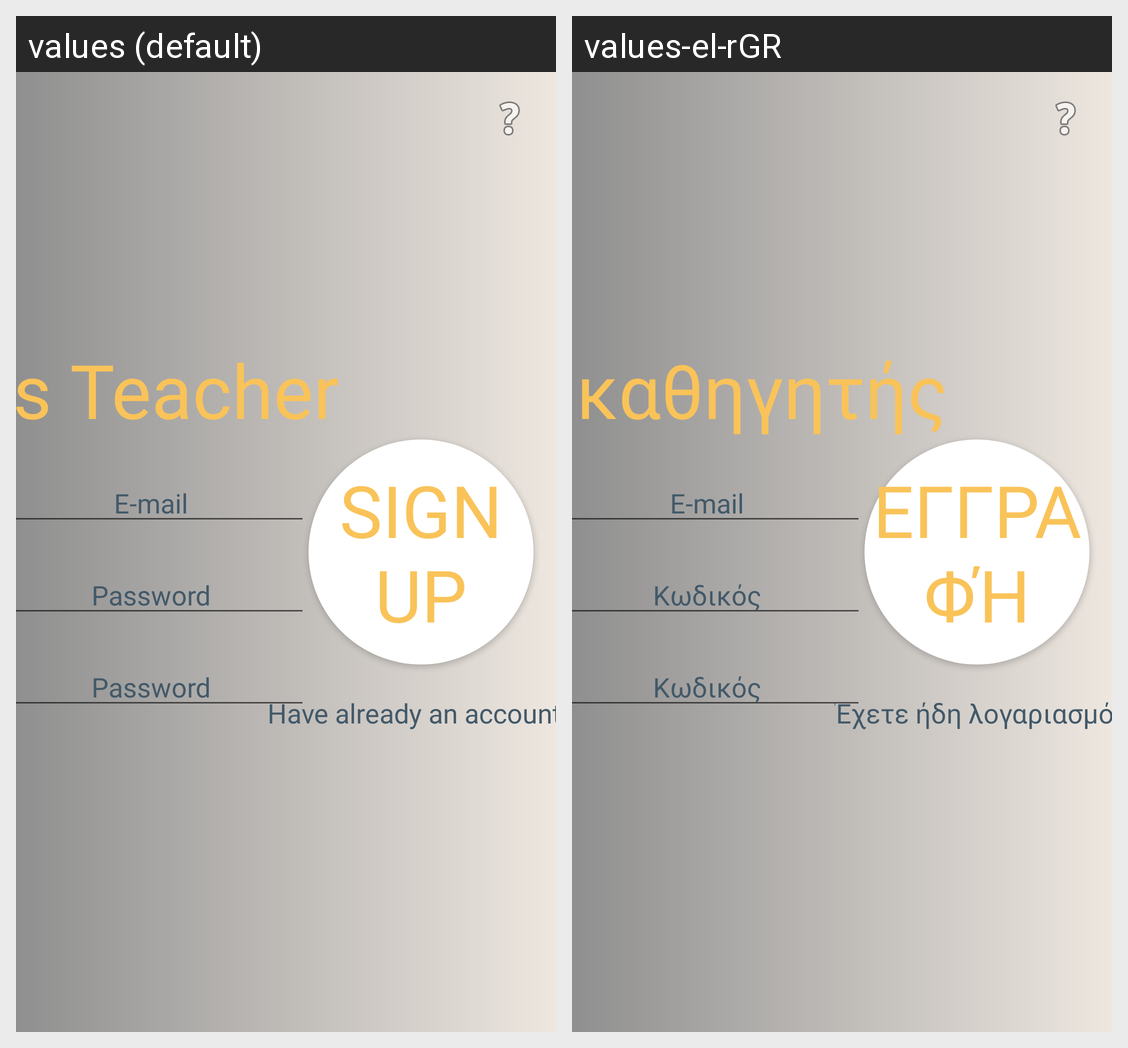

Strings drawn on this Android screen and how each of the app's shown locales translates them:
Android screen res/layout/activity_sign_up_teacher.xml rendered under 2 locales, left to right: values (default), values-el-rGR. Device: Nexus 5 (rendered at 1080×1920; each locale shown at half size, 540×960, under a caption strip naming it); theme Theme.MultiplicationLearning.
Strings drawn on this screen, with the default value and each locale's value (text and hints the layout hard-codes, and strings that could not be matched under every locale, appear in the picture but are not listed):

teacher
  values: As Teacher
  values-el-rGR: Ως καθηγητής

email
  values: E-mail
  values-el-rGR: E-mail

password
  values: Password
  values-el-rGR: Κωδικός

signup
  values: Sign Up
  values-el-rGR: Εγγραφή

have_account
  values: Have already an account?
  values-el-rGR: Έχετε ήδη λογαριασμό;
